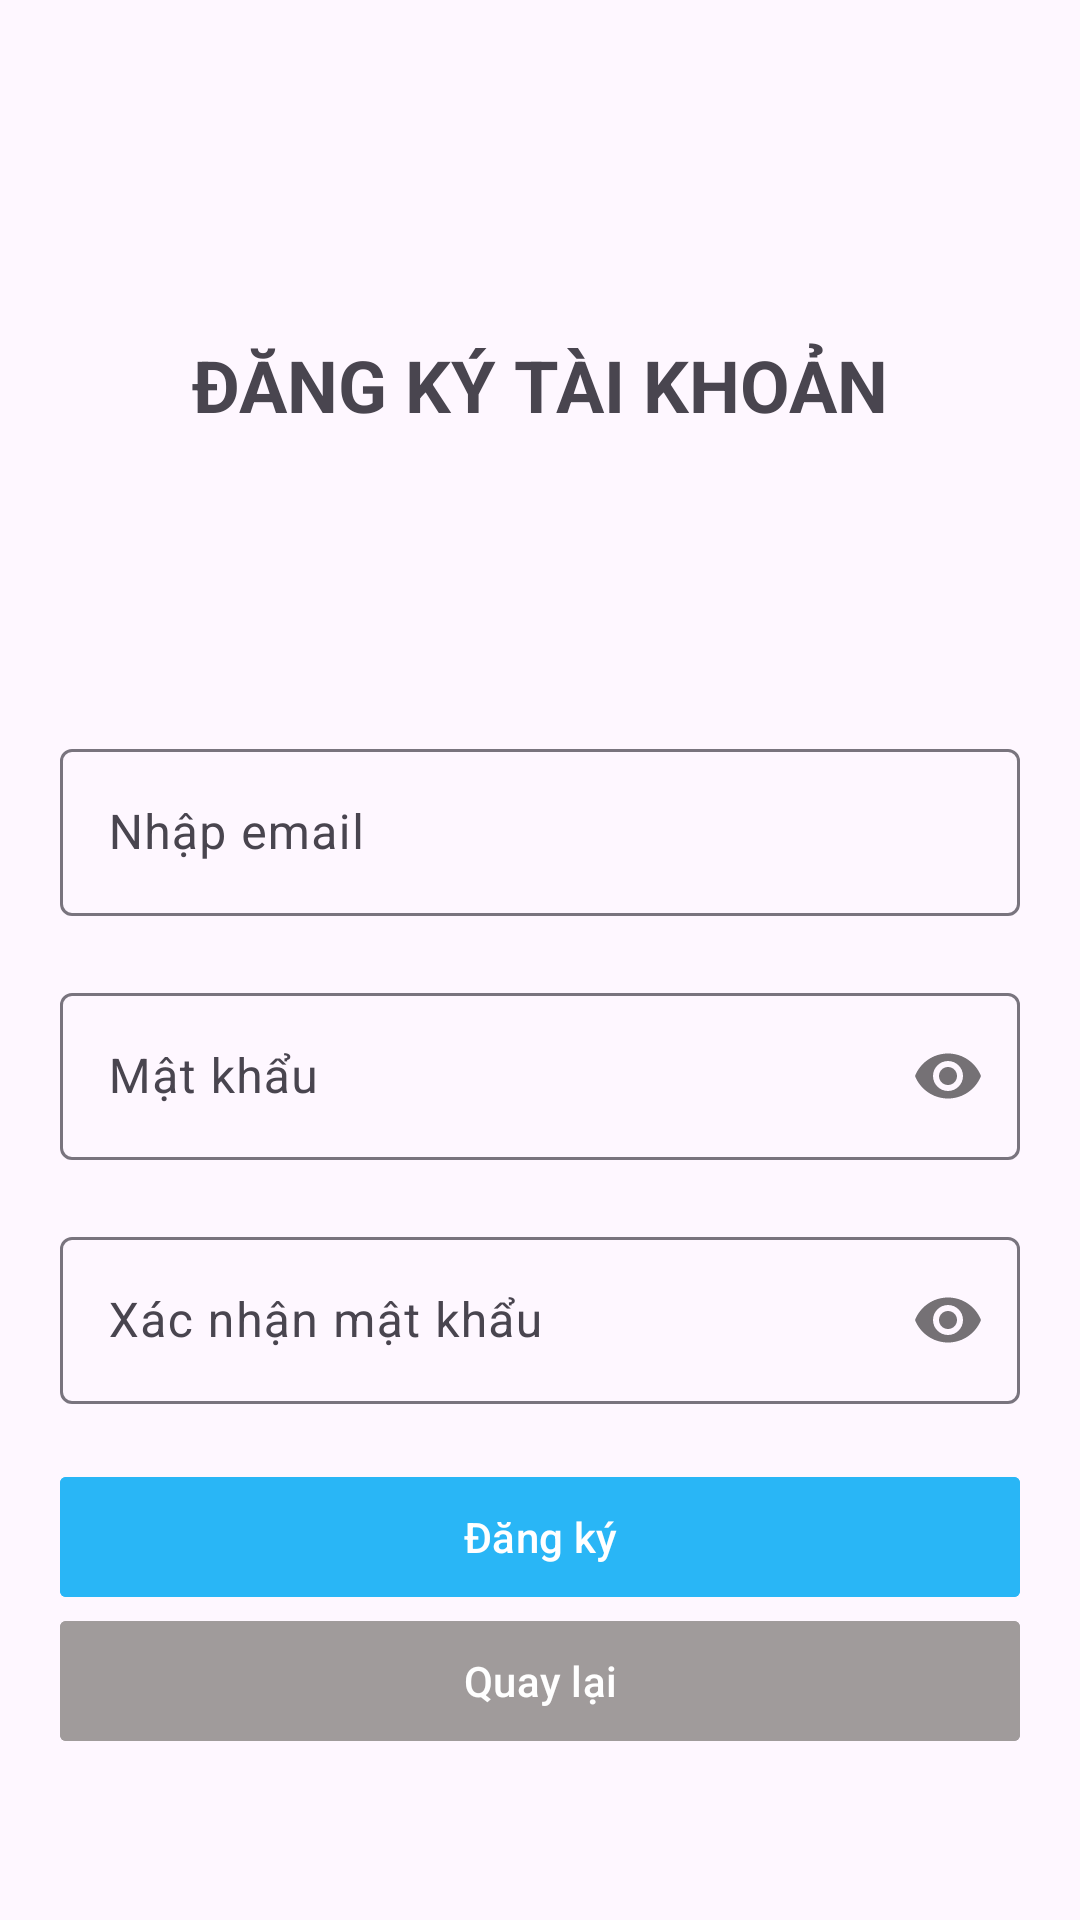

This screen was rendered from an Android layout file. Write that file and the resources it references.
<!-- AndroidManifest.xml: application theme Theme.PDPNET -->
<!-- res/layout/activity_sign_up.xml -->
<?xml version="1.0" encoding="utf-8"?>
<LinearLayout xmlns:android="http://schemas.android.com/apk/res/android"
    xmlns:app="http://schemas.android.com/apk/res-auto"
    xmlns:tools="http://schemas.android.com/tools"
    android:layout_width="match_parent"
    android:layout_height="match_parent"
    tools:context=".SignUpActivity"
    android:gravity="center|top"
    android:orientation="vertical"
    android:paddingLeft="20dp"
    android:paddingRight="20dp"
    >

    <TextView
        android:layout_width="wrap_content"
        android:layout_height="wrap_content"
        android:text="ĐĂNG KÝ TÀI KHOẢN"
        android:textStyle="bold"
        android:textSize="24sp"
        android:layout_marginTop="112dp"
        />

    <com.google.android.material.textfield.TextInputLayout
        android:id="@+id/tilTaiKhoan"
        android:layout_width="match_parent"
        android:layout_height="wrap_content"
        app:errorEnabled="true"
        app:hintEnabled="true"
        android:layout_marginTop="100dp"
        >
        <com.google.android.material.textfield.TextInputEditText
            android:id="@+id/tiedtTaiKhoan"
            android:layout_width="match_parent"
            android:layout_height="match_parent"
            android:hint="Nhập email"
            />
    </com.google.android.material.textfield.TextInputLayout>
    <com.google.android.material.textfield.TextInputLayout
        android:id="@+id/tilMatKhau"
        android:layout_width="match_parent"
        android:layout_height="wrap_content"
        app:errorEnabled="true"
        app:hintEnabled="true"
        app:passwordToggleEnabled="true"
        >
        <com.google.android.material.textfield.TextInputEditText
            android:id="@+id/tiedtMatKhau"
            android:layout_width="match_parent"
            android:layout_height="wrap_content"
            android:hint="Mật khẩu"
            android:inputType="textPassword"
            />
    </com.google.android.material.textfield.TextInputLayout>
    <com.google.android.material.textfield.TextInputLayout
        android:id="@+id/tilXacNhanMK"
        android:layout_width="match_parent"
        android:layout_height="wrap_content"
        app:errorEnabled="true"
        app:hintEnabled="true"
        app:passwordToggleEnabled="true"
        >
        <com.google.android.material.textfield.TextInputEditText
            android:id="@+id/tiedtXacNhanMK"
            android:layout_width="match_parent"
            android:layout_height="wrap_content"
            android:hint="Xác nhận mật khẩu"
            android:inputType="textPassword"
            />
    </com.google.android.material.textfield.TextInputLayout>
    <com.google.android.material.button.MaterialButton
        android:id="@+id/btnDangKy"
        android:layout_width="match_parent"
        android:layout_height="wrap_content"
        android:text="Đăng ký"
        app:cornerRadius="2dp"
        android:backgroundTint="@color/main_color"
        android:textColor="@color/white"
        android:textSize="14sp"
        />
    <com.google.android.material.button.MaterialButton
        android:id="@+id/btnQuayLai"
        android:layout_width="match_parent"
        android:layout_height="wrap_content"
        app:cornerRadius="2dp"
        android:text="Quay lại"
        android:textSize="14sp"
        android:backgroundTint="#A09B9B"/>
</LinearLayout>
<!-- resources referenced by this layout -->
<resources>
  <color name="main_color">#29B6F6</color>
  <color name="white">#FFFFFFFF</color>
  <style name="Theme.PDPNET" parent="Base.Theme.PDPNET" />
  <style name="Base.Theme.PDPNET" parent="Theme.Material3.DayNight.NoActionBar">
          
          
      </style>
</resources>
